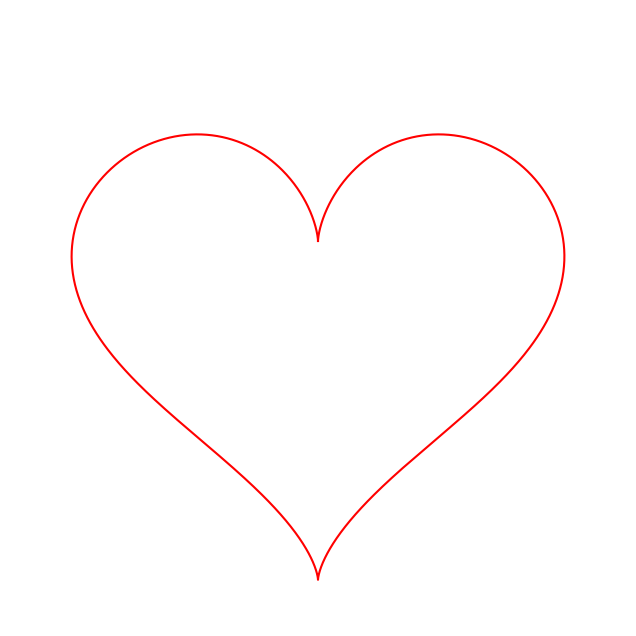

Reproduce this figure in Python.
import matplotlib.pyplot as plt
import numpy as np

# Define the heart shape
t = np.linspace(0, 2 * np.pi, 1000)
x = 16 * np.sin(t)**3
y = 13 * np.cos(t) - 5 * np.cos(2*t) - 2 * np.cos(3*t) - np.cos(4*t)

# Plot the heart shape
plt.figure(figsize=(8, 8))
plt.plot(x, y, color='red')



#  parameters
plt.xlim(-20, 20)
plt.ylim(-20, 20)
plt.axis('off')  # Turn off axis
plt.gca().set_aspect('equal')  # Ensure the aspect ratio is equal

# Display
plt.show()
